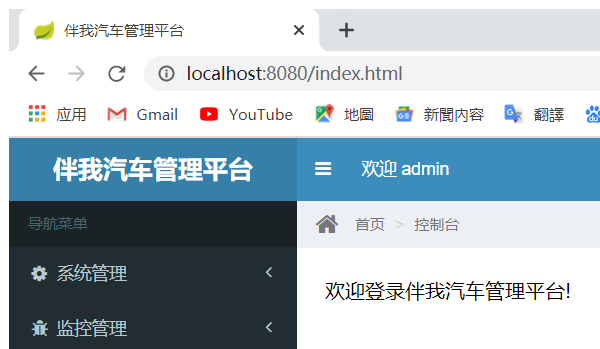
Workflow: Insert

Step 1: Attach Window 'chrome.exe 伴我汽车管理平台' on the element in window '伴我汽车管理平台 - Google Chrome' (chrome.exe)

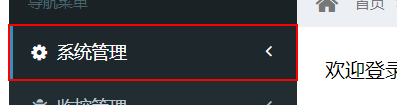
Step 2: click on the link '系统管理' in window '伴我汽车管理平台' (chrome.exe)

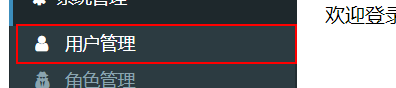
Step 3: click on the link '用户管理' in window '伴我汽车管理平台' (chrome.exe)

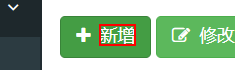
Step 4: click on the element '新增' in window '伴我汽车管理平台' (chrome.exe)

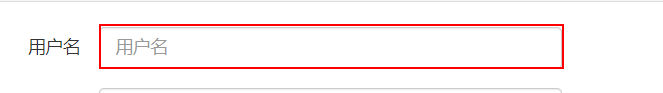
Step 5: type "sdhj4cccc545sdhjsd" into the text box in window '伴我汽车管理平台' (chrome.exe)

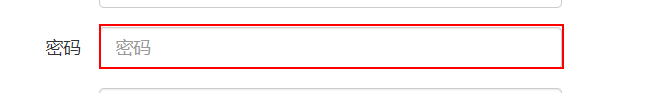
Step 6: type "454548" into the text box in window '伴我汽车管理平台' (chrome.exe)

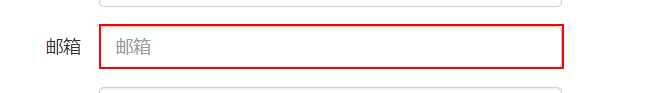
Step 7: type "[email redacted]" into the text box in window '伴我汽车管理平台' (chrome.exe)

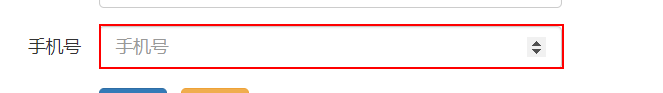
Step 8: type "[number redacted]" into the text box in window '伴我汽车管理平台' (chrome.exe)

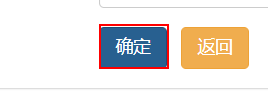
Step 9: click on the text box '确定' in window '伴我汽车管理平台' (chrome.exe)

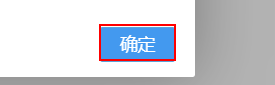
Step 10: click on the link '确定' in window '伴我汽车管理平台' (chrome.exe)